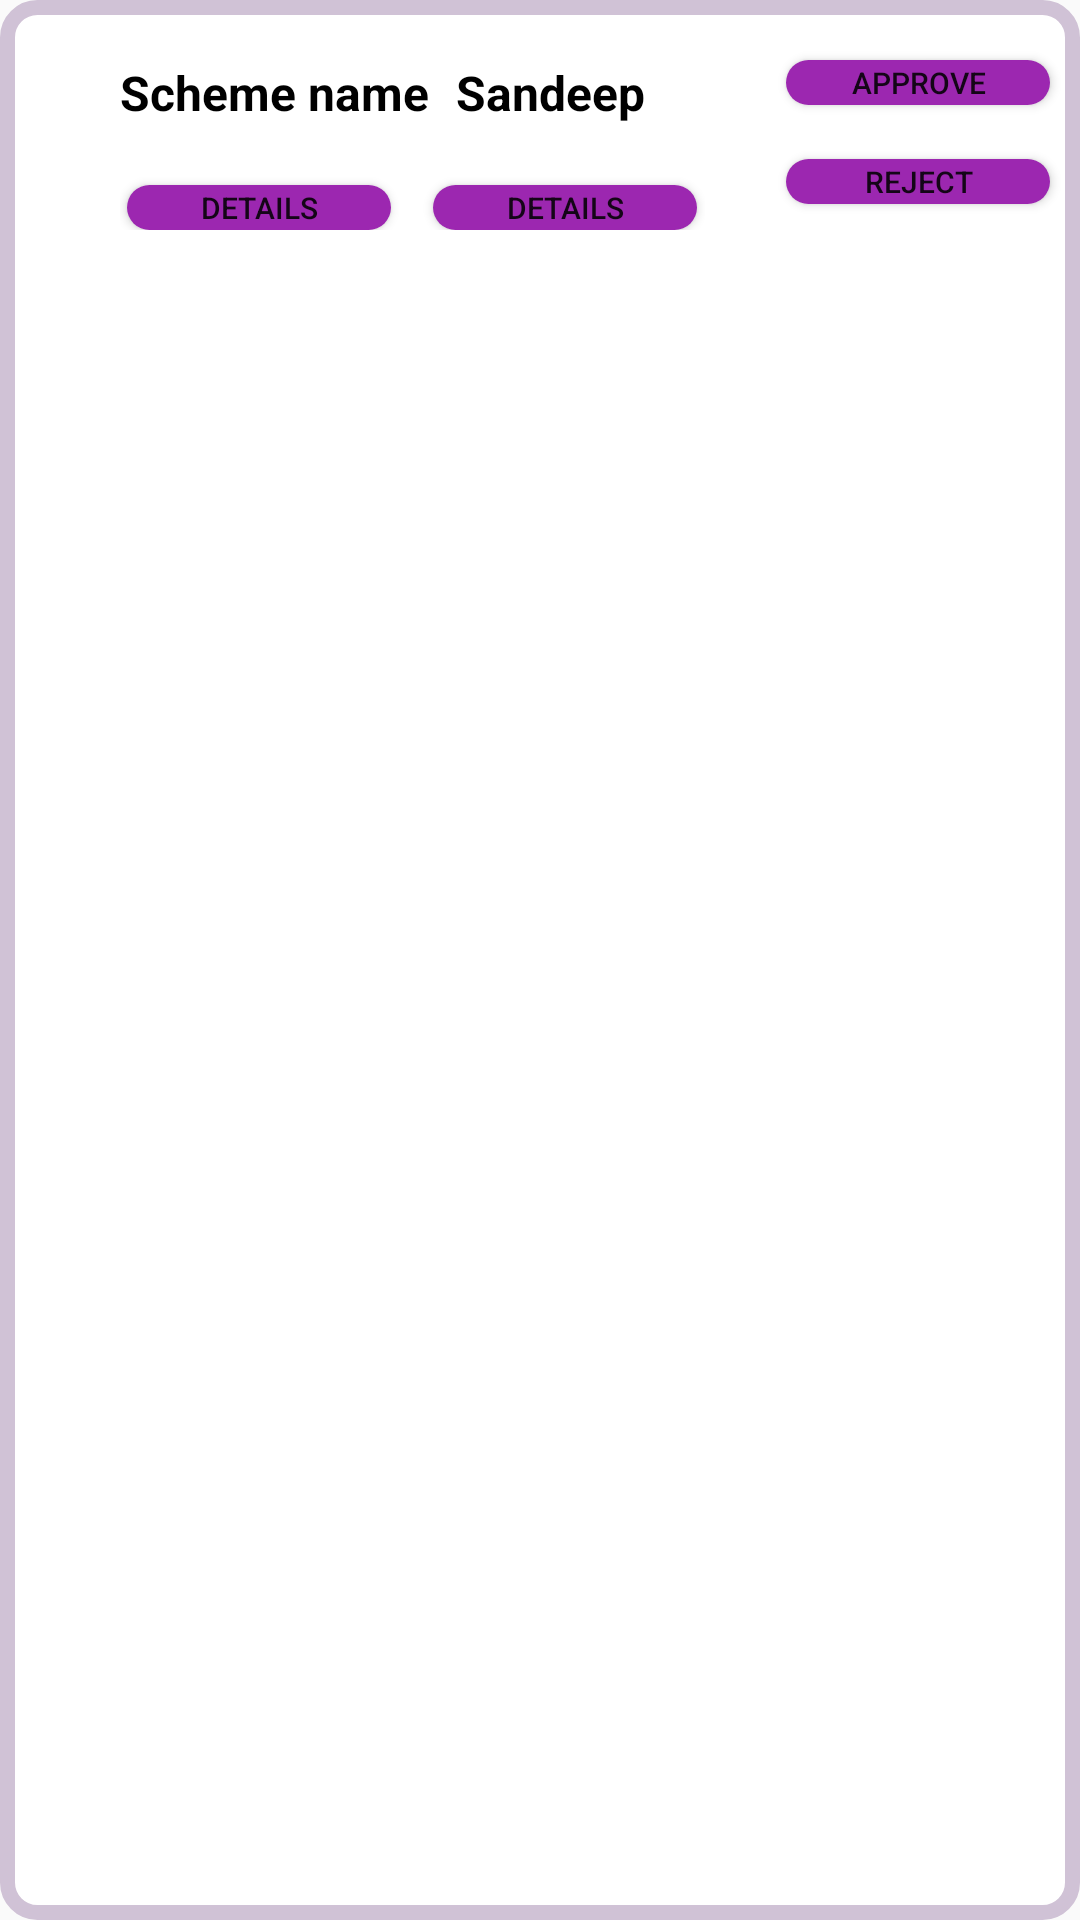

Write the Android layout XML for this screen, with the resource values it uses.
<!-- AndroidManifest.xml: application theme Theme.ReformingKeralaThroughDigitilization. -->
<!-- res/layout/userschemeview.xml -->
<?xml version="1.0" encoding="utf-8"?>
<RelativeLayout xmlns:android="http://schemas.android.com/apk/res/android"
    android:layout_width="match_parent"
    android:layout_height="wrap_content"
    android:layout_marginTop="5dp"
    android:layout_marginStart="10dp"
    android:layout_marginEnd="10dp"
    android:background="@drawable/borderforview"
    android:orientation="horizontal">

    <LinearLayout
        android:id="@+id/y"
        android:layout_width="wrap_content"
        android:layout_height="wrap_content"
        android:layout_alignParentStart="true"
        android:layout_alignParentTop="true"
        android:layout_gravity="start"
        android:layout_marginStart="40dp"
        android:layout_marginTop="10dp"
        android:layout_marginEnd="54dp"
        android:layout_marginBottom="10dp"
        android:orientation="vertical">

        <TextView
            android:id="@+id/txtschname"
            android:layout_width="wrap_content"
            android:layout_height="wrap_content"
            android:layout_marginTop="10dp"
            android:text="Scheme name"
            android:textColor="@color/black"
            android:textSize="16dp"
            android:textStyle="bold" />


        <Button
            android:id="@+id/btnScheme"
            android:textSize="10sp"
            android:layout_width="wrap_content"
            android:layout_height="15dp"
            android:layout_gravity="center"
            android:layout_marginTop="20dp"
            android:layout_marginEnd="5dp"
            android:text="Details"
            android:background="@drawable/background_button"/>


    </LinearLayout>

    <LinearLayout
        android:id="@+id/f"
        android:layout_width="wrap_content"
        android:layout_height="wrap_content"
        android:layout_alignParentTop="true"
        android:layout_marginStart="125dp"
        android:layout_marginTop="10dp"
        android:layout_marginEnd="27dp"
        android:layout_marginBottom="10dp"
        android:layout_toStartOf="@+id/btn"
        android:orientation="vertical">


        <TextView
            android:id="@+id/txtName"
            android:layout_width="wrap_content"
            android:layout_height="wrap_content"
            android:layout_marginStart="20dp"
            android:layout_marginTop="10dp"
            android:layout_marginEnd="10dp"
            android:text="Sandeep"
            android:textStyle="bold"
            android:textColor="@color/black"
            android:textSize="16dp" />


        <Button
            android:id="@+id/btnAddress"
            android:layout_width="wrap_content"
            android:layout_height="15dp"
            android:layout_gravity="center"
            android:layout_marginStart="10dp"
            android:layout_marginTop="20dp"
            android:layout_marginEnd="5dp"
            android:background="@drawable/background_button"
            android:text="Details"
            android:textSize="10sp"/>


    </LinearLayout>

    <LinearLayout
        android:layout_width="wrap_content"
        android:layout_height="wrap_content"
        android:layout_alignParentEnd="true"
        android:layout_marginEnd="118dp"
        android:layout_toEndOf="@+id/f"
        android:orientation="vertical">

    </LinearLayout>

    <Button
        android:id="@+id/btn"
        android:layout_width="wrap_content"
        android:layout_height="15dp"
        android:layout_alignParentTop="true"
        android:layout_alignParentEnd="true"
        android:layout_marginTop="20dp"
        android:layout_marginEnd="10dp"
        android:background="@drawable/background_button"
        android:text="Approve"
        android:textSize="10sp" />

    <Button
        android:id="@+id/btnRej"
        android:layout_width="wrap_content"
        android:layout_height="15dp"
        android:layout_below="@+id/btn"
        android:layout_alignEnd="@+id/btn"
        android:layout_marginTop="18dp"
        android:layout_marginEnd="0dp"
        android:background="@drawable/background_button"
        android:text="Reject"
        android:textSize="10sp" />


</RelativeLayout>
<!-- resources referenced by this layout -->
<resources>
  <color name="black">#FF000000</color>
  <!-- drawable background_button (drawable) -->
  <?xml version="1.0" encoding="utf-8"?>
  <shape xmlns:android="http://schemas.android.com/apk/res/android" android:shape="rectangle">
      <solid android:color="#9C27B0"/>
      <corners android:radius="50dp"/>
  </shape>
  <!-- drawable borderforview (drawable) -->
  <?xml version="1.0" encoding="utf-8"?>
  <shape xmlns:android="http://schemas.android.com/apk/res/android"
      android:shape="rectangle">
      <stroke
          android:width="5dp"
          android:color="#D0C2D6"/>
      <corners android:radius="10dp"/>
      <solid android:color="@color/white"/>
  
  </shape>
  <style name="Theme.ReformingKeralaThroughDigitilization." parent="Theme.AppCompat.Light.DarkActionBar">
          <item name="windowActionBar">false</item>
          <item name="windowNoTitle">true</item>
          <item name="android:windowFullscreen">true</item>
      </style>
  <color name="white">#FFFFFFFF</color>
</resources>
